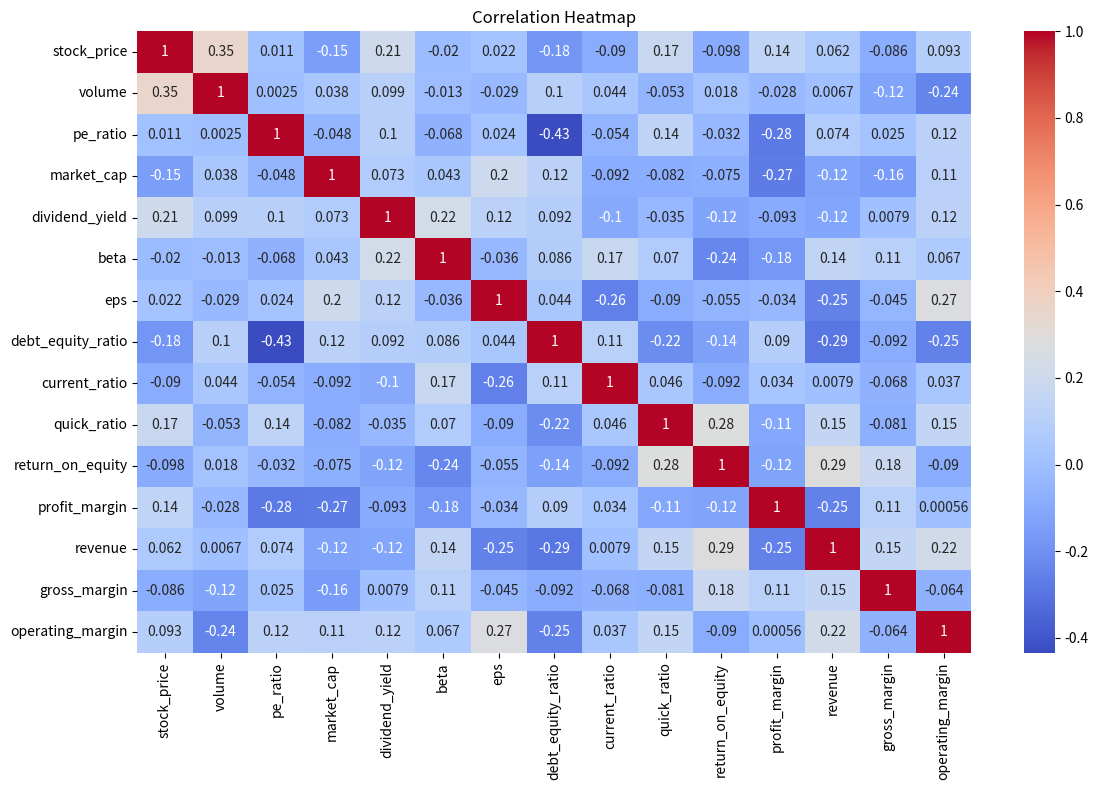
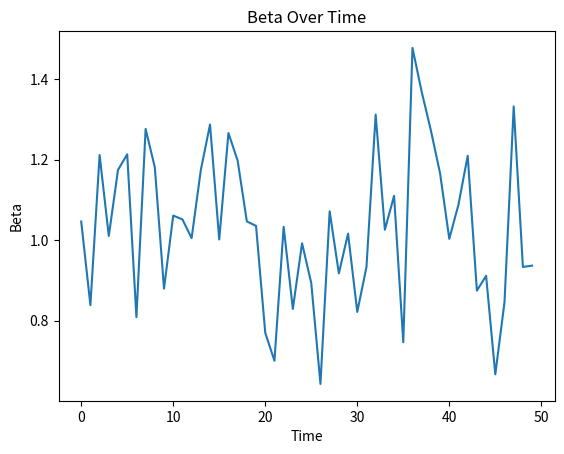
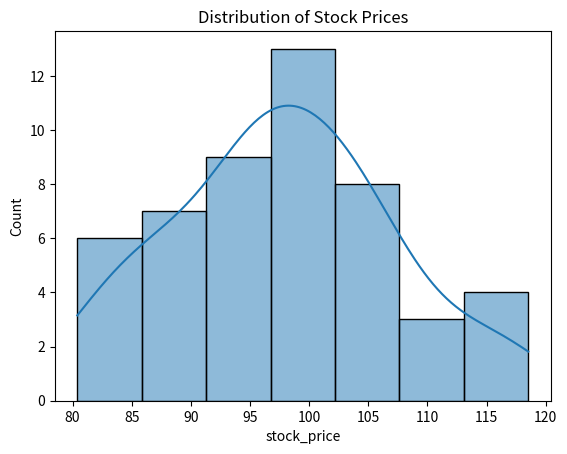

Write the Python code that produced these figures, in order.
import pandas as pd
import numpy as np
import matplotlib.pyplot as plt
import seaborn as sns

# -----------------------------
# Create dataset
# -----------------------------
np.random.seed(42) 

# 50 rows of fake financial data
data = pd.DataFrame({
    "stock_price": np.random.normal(100, 10, 50),
    "volume": np.random.randint(1000, 100000, 50),
    "pe_ratio": np.random.normal(20, 5, 50),
    "market_cap": np.random.uniform(1e9, 1e12, 50),
    "dividend_yield": np.random.uniform(0, 5, 50),
    "beta": np.random.normal(1, 0.2, 50),
    "eps": np.random.normal(5, 1, 50),
    "debt_equity_ratio": np.random.normal(0.5, 0.1, 50),
    "current_ratio": np.random.normal(1.5, 0.3, 50),
    "quick_ratio": np.random.normal(1.2, 0.2, 50),
    "return_on_equity": np.random.uniform(5, 20, 50),
    "profit_margin": np.random.uniform(5, 30, 50),
    "revenue": np.random.uniform(1e6, 1e8, 50),
    "gross_margin": np.random.uniform(20, 60, 50),
    "operating_margin": np.random.uniform(10, 50, 50)
})

# -----------------------------
# Basic EDA
# -----------------------------
print("Dataset shape:", data.shape)
print("\nFirst 5 rows:")
print(data.head())

print("\nSummary Statistics:")
print(data.describe())

print("\nMissing Values:")
print(data.isnull().sum())

print("revenue")

# Correlation heatmap
plt.figure(figsize=(12, 8))
sns.heatmap(data.corr(), annot=True, cmap="coolwarm")
plt.title("Correlation Heatmap")
plt.tight_layout()
plt.show()

# Beta over Time

plt.plot(data["beta"]) 

plt.xlabel("Time")
plt.ylabel("Beta")
plt.title("Beta Over Time")

plt.show()

# -----------------------------
# Task 1: Team Function
# -----------------------------
def team_function():
    """
    This function is for us to practice editing code!
    Your task: Add one print() statement below with your name.
    """
    print('\n' + '*' * 25)
    print("BitBridge Team Members:")
    # Add your line below
    print(" - Faeze Safari")

# Run the team function
team_function()

# -----------------------------
# Task 2: Create a histogram
# -----------------------------
# Pick any column from the dataset and create a histogram using matplotlib or seaborn.
# Example:
sns.histplot(data['stock_price'], kde=True)
plt.title("Distribution of Stock Prices")
plt.show()
